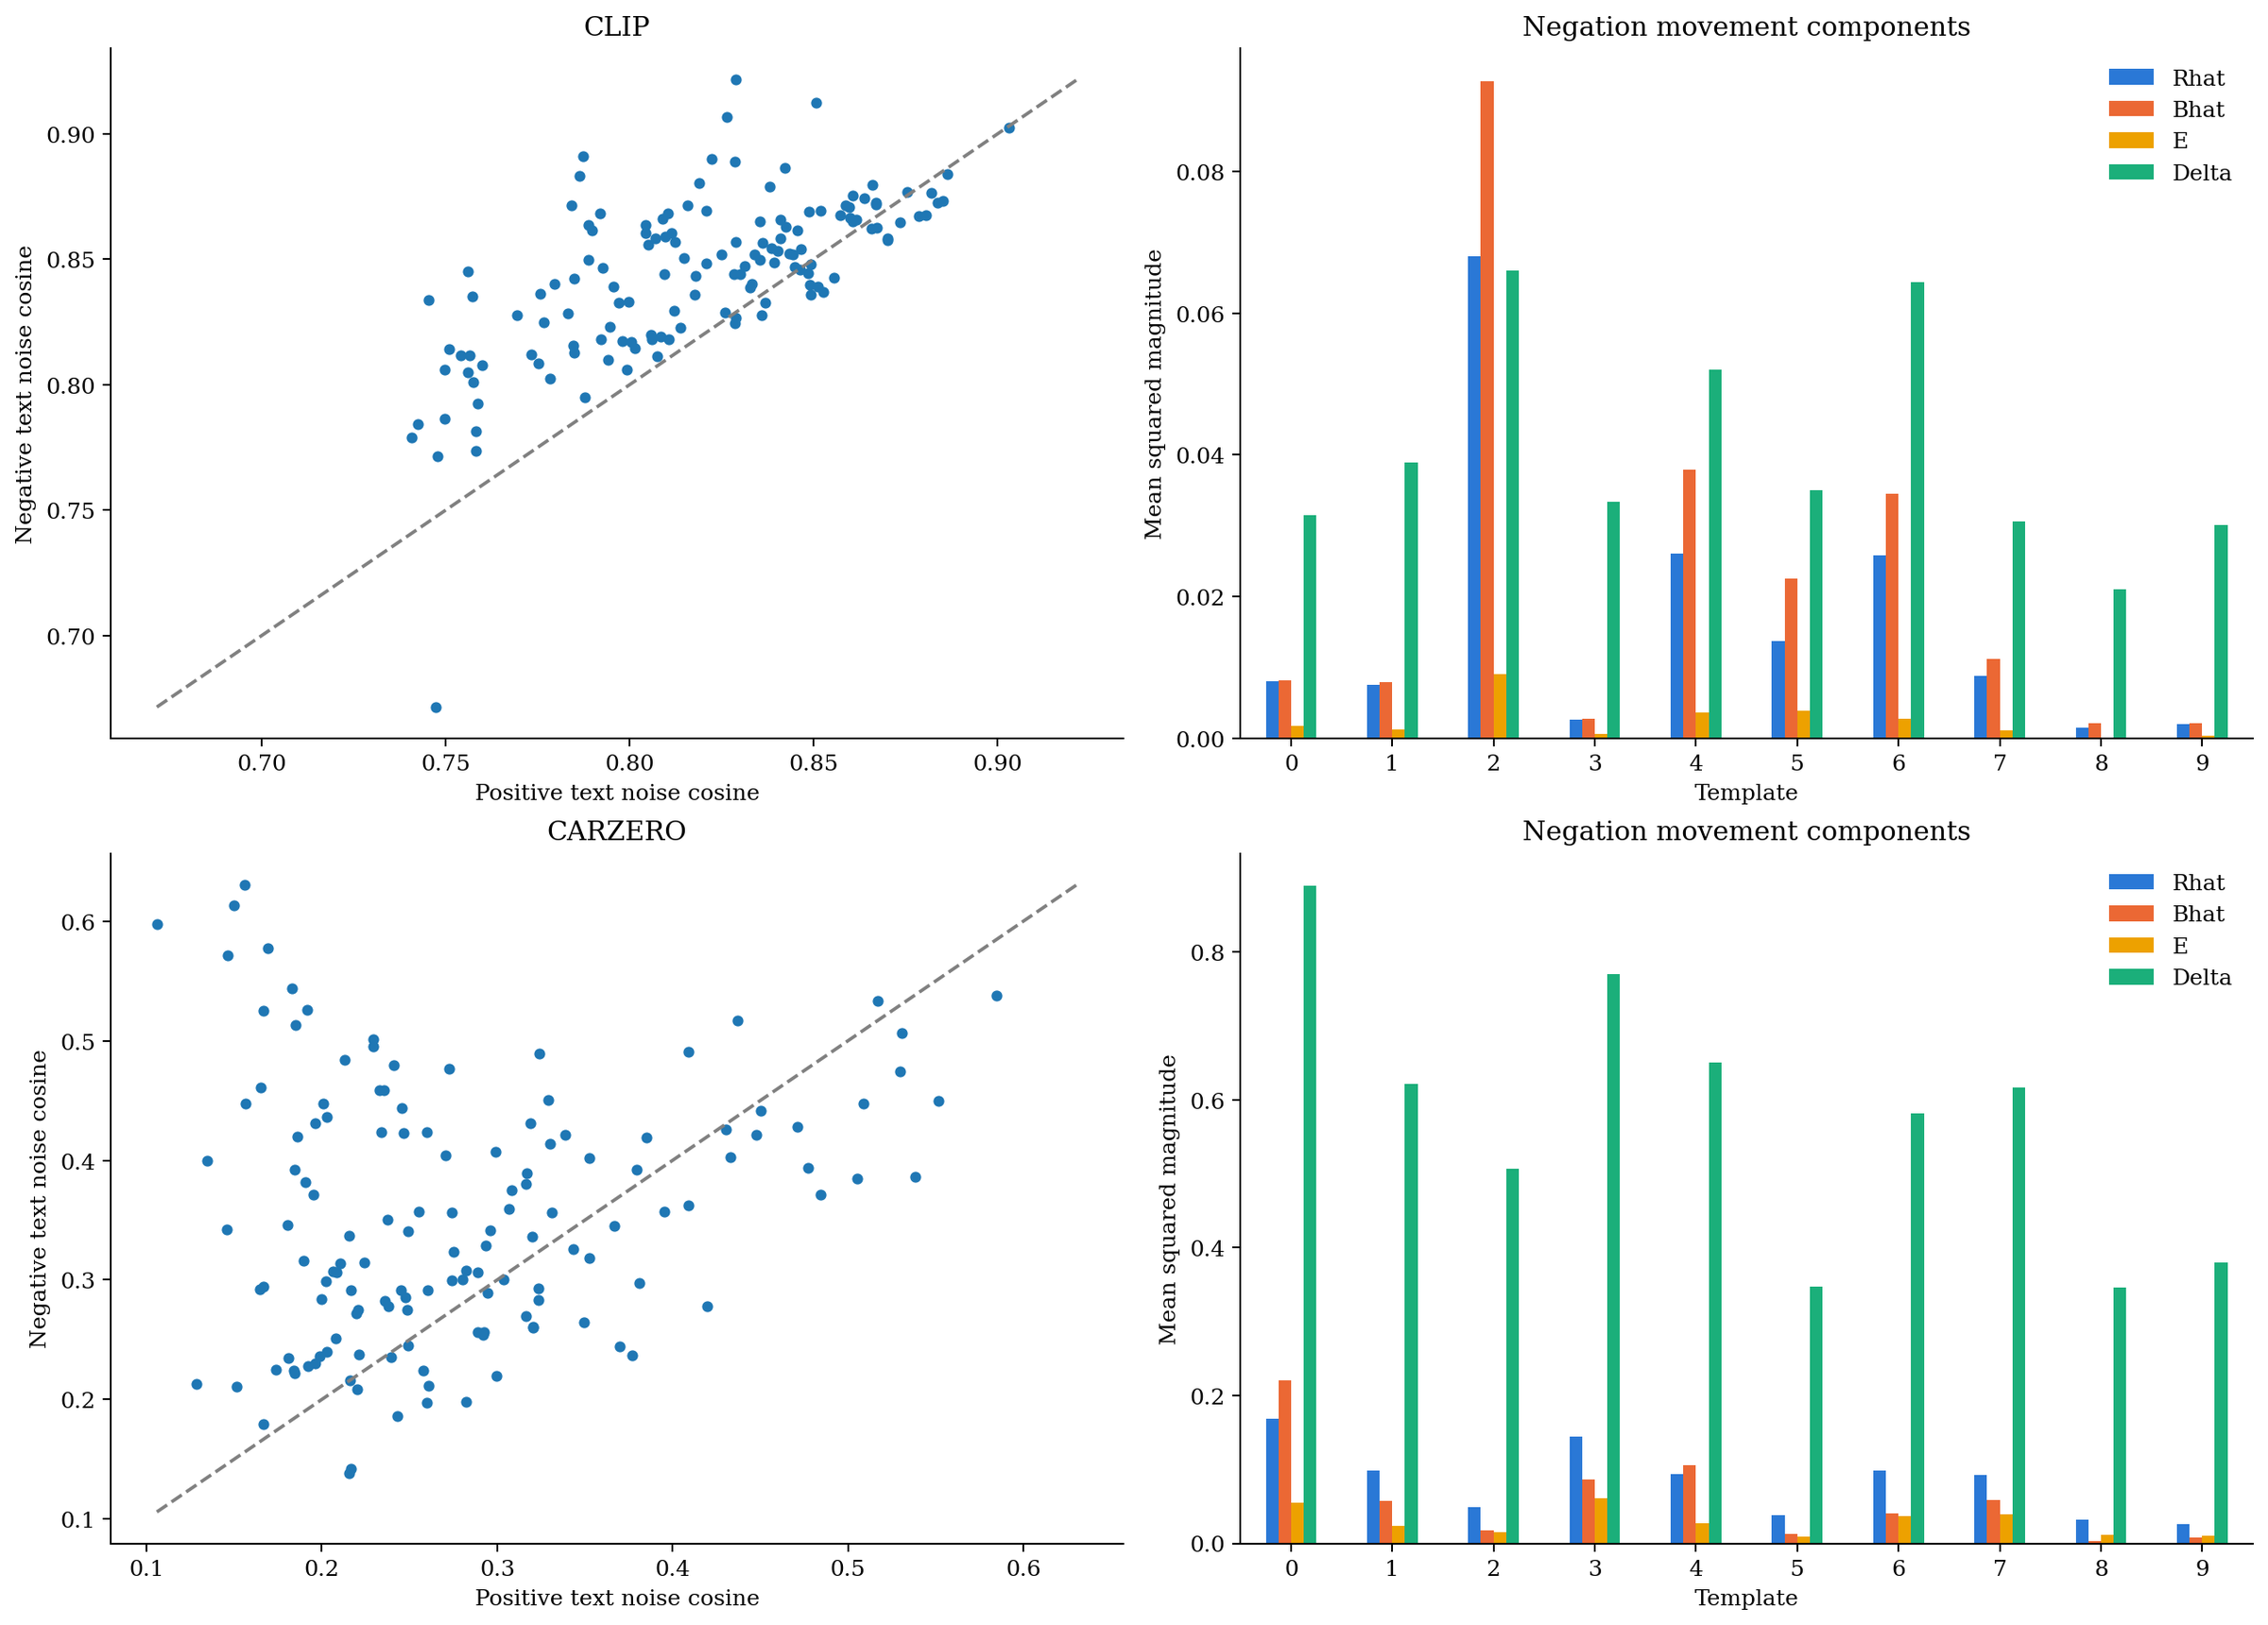

The table this chart was drawn from, first rows:
analysis, model, seed, disease, template, positive_text, negative_text, positive_noise_cosine, negative_noise_cosine, positive_negative_cosine, movement_norm, cross_Rhat_Bhat, Rhat, Bhat, E, Delta, outside_plane_fraction, definition
data, clip, 0, Atelectasis, 0, There is atelectasis., There is no atelectasis., 0.8819, 0.8766, 0.9764, 0.217, -0.008371, 0.005753, 0.003854, 6.849629744903807e-05, 0.0458, 0.9738, alpha_rhat+beta_bhat+e+delta
data, clip, 0, Atelectasis, 1, Atelectasis is present., No atelectasis is present., 0.8659, 0.8797, 0.9369, 0.3552, -0.02366, 0.01318, 0.01344, 0.0008366, 0.1223, 0.9765, alpha_rhat+beta_bhat+e+delta
data, clip, 0, Atelectasis, 2, An image with atelectasis., An image without atelectasis., 0.8288, 0.9216, 0.9169, 0.4076, -0.1682, 0.07738, 0.1157, 0.008957, 0.1323, 0.8503, alpha_rhat+beta_bhat+e+delta
data, clip, 0, Atelectasis, 3, There is evidence of atelectasis., There is no evidence of atelectasis., 0.8838, 0.8726, 0.9848, 0.1743, -0.000669, 0.0002317, 0.0006112, 0.0001522, 0.03005, 0.9943, alpha_rhat+beta_bhat+e+delta
data, clip, 0, Atelectasis, 4, The image shows atelectasis., The image shows no atelectasis., 0.8222, 0.8901, 0.9541, 0.3029, -0.04208, 0.01675, 0.03346, 0.003808, 0.07983, 0.9114, alpha_rhat+beta_bhat+e+delta
data, clip, 0, Atelectasis, 5, Atelectasis is seen in the image., No atelectasis is seen in the image., 0.8209, 0.8693, 0.9705, 0.2428, 0.0001451, 3.0449471060429533e-06, 0.002187, 0.0008841, 0.05572, 0.9604, alpha_rhat+beta_bhat+e+delta
data, clip, 0, Atelectasis, 6, Signs of atelectasis are observed., No signs of atelectasis are observed., 0.8122, 0.8571, 0.9714, 0.2391, -0.01456, 0.00548, 0.01223, 0.00135, 0.05265, 0.9447, alpha_rhat+beta_bhat+e+delta
data, clip, 0, Atelectasis, 7, The image shows evidence of atelectasis., The image shows no evidence of atelectas…, 0.8487, 0.8692, 0.9849, 0.174, -0.006293, 0.002771, 0.004523, 0.0001458, 0.02912, 0.9669, alpha_rhat+beta_bhat+e+delta
data, clip, 0, Atelectasis, 8, Atelectasis is detected in the image., Atelectasis is not detected in the image…, 0.8587, 0.8715, 0.9859, 0.1682, -0.001103, 0.0004071, 0.0009459, 0.0003214, 0.02771, 0.9912, alpha_rhat+beta_bhat+e+delta
data, clip, 0, Atelectasis, 9, The image is positive for atelectasis., The image is negative for atelectasis., 0.8754, 0.8768, 0.9787, 0.2063, -0.006583, 0.004065, 0.003373, 0.000484, 0.0412, 0.9799, alpha_rhat+beta_bhat+e+delta
data, clip, 0, Cardiomegaly, 0, There is cardiomegaly., There is no cardiomegaly., 0.8411, 0.8658, 0.9822, 0.1887, -0.03227, 0.01681, 0.01959, 0.002393, 0.02909, 0.8837, alpha_rhat+beta_bhat+e+delta
data, clip, 0, Cardiomegaly, 1, Cardiomegaly is present., No cardiomegaly is present., 0.852, 0.8695, 0.9857, 0.1691, -0.004205, 0.00182, 0.003074, 7.618905751707117e-05, 0.02783, 0.9759, alpha_rhat+beta_bhat+e+delta
data, clip, 0, Cardiomegaly, 2, An image with cardiomegaly., An image without cardiomegaly., 0.7874, 0.8909, 0.9291, 0.3767, -0.3041, 0.1477, 0.1981, 0.02495, 0.07522, 0.7059, alpha_rhat+beta_bhat+e+delta
data, clip, 0, Cardiomegaly, 3, There is evidence of cardiomegaly., There is no evidence of cardiomegaly., 0.8493, 0.8479, 0.9857, 0.1691, -0.002338, 0.001543, 0.001121, 1.2262790407627435e-05, 0.02825, 0.9886, alpha_rhat+beta_bhat+e+delta
data, clip, 0, Cardiomegaly, 4, The image shows cardiomegaly., The image shows no cardiomegaly., 0.7898, 0.8614, 0.9716, 0.2382, -0.06635, 0.02841, 0.04904, 0.004032, 0.0416, 0.8044, alpha_rhat+beta_bhat+e+delta
data, clip, 0, Cardiomegaly, 5, Cardiomegaly is seen in the image., No cardiomegaly is seen in the image., 0.7767, 0.8247, 0.9868, 0.1622, -0.02001, 0.00787, 0.0161, 0.001157, 0.02119, 0.8495, alpha_rhat+beta_bhat+e+delta
data, clip, 0, Cardiomegaly, 6, Signs of cardiomegaly are observed., No signs of cardiomegaly are observed., 0.7919, 0.8682, 0.9575, 0.2917, -0.06153, 0.0253, 0.04737, 0.002846, 0.07109, 0.8692, alpha_rhat+beta_bhat+e+delta
data, clip, 0, Cardiomegaly, 7, The image shows evidence of cardiomegaly…, The image shows no evidence of cardiomeg…, 0.8209, 0.8485, 0.986, 0.1674, -0.01805, 0.008553, 0.01206, 0.0006654, 0.02479, 0.9087, alpha_rhat+beta_bhat+e+delta
data, clip, 0, Cardiomegaly, 8, Cardiomegaly is detected in the image., Cardiomegaly is not detected in the imag…, 0.8085, 0.8192, 0.9933, 0.1159, -0.001413, 0.0006006, 0.001052, 7.436212625694893e-06, 0.01318, 0.9822, alpha_rhat+beta_bhat+e+delta
data, clip, 0, Cardiomegaly, 9, The image is positive for cardiomegaly., The image is negative for cardiomegaly., 0.8597, 0.8708, 0.9865, 0.1641, -0.0066, 0.003445, 0.004001, 0.0005435, 0.02554, 0.9686, alpha_rhat+beta_bhat+e+delta
data, clip, 0, Effusion, 0, There is pleural effusion., There is no pleural effusion., 0.7946, 0.8229, 0.9847, 0.1749, -0.02224, 0.01077, 0.01454, 0.002322, 0.02522, 0.8999, alpha_rhat+beta_bhat+e+delta
data, clip, 0, Effusion, 1, Pleural effusion is present., No pleural effusion is present., 0.7981, 0.8174, 0.9834, 0.1821, -0.01491, 0.007541, 0.009324, 0.0019, 0.0293, 0.9409, alpha_rhat+beta_bhat+e+delta
data, clip, 0, Effusion, 2, An image with pleural effusion., An image without pleural effusion., 0.7756, 0.8362, 0.9798, 0.2008, -0.04276, 0.01793, 0.03226, 0.004243, 0.02866, 0.8156, alpha_rhat+beta_bhat+e+delta
data, clip, 0, Effusion, 3, There is evidence of pleural effusion., There is no evidence of pleural effusion…, 0.7943, 0.81, 0.9842, 0.178, -0.01361, 0.00712, 0.008228, 0.002076, 0.02785, 0.945, alpha_rhat+beta_bhat+e+delta
data, clip, 0, Effusion, 4, The image shows pleural effusion., The image shows no pleural effusion., 0.76, 0.808, 0.9789, 0.2052, -0.02013, 0.007935, 0.01616, 0.001486, 0.03668, 0.9059, alpha_rhat+beta_bhat+e+delta
data, clip, 0, Effusion, 5, Pleural effusion is seen in the image., No pleural effusion is seen in the image…, 0.7497, 0.7866, 0.9865, 0.1645, -0.01294, 0.005199, 0.01019, 0.001002, 0.02361, 0.9095, alpha_rhat+beta_bhat+e+delta
data, clip, 0, Effusion, 6, Signs of pleural effusion are observed., No signs of pleural effusion are observe…, 0.7541, 0.8116, 0.9669, 0.2575, -0.0142, 0.004601, 0.01388, 0.0002786, 0.06175, 0.9355, alpha_rhat+beta_bhat+e+delta
data, clip, 0, Effusion, 7, The image shows evidence of pleural effu…, The image shows no evidence of pleural e…, 0.7846, 0.8158, 0.9861, 0.1665, -0.01059, 0.004379, 0.008098, 0.00135, 0.02449, 0.9318, alpha_rhat+beta_bhat+e+delta
data, clip, 0, Effusion, 8, Pleural effusion is detected in the imag…, Pleural effusion is not detected in the …, 0.7583, 0.7814, 0.9868, 0.1626, -0.009578, 0.004349, 0.006675, 0.000253, 0.02475, 0.9453, alpha_rhat+beta_bhat+e+delta
data, clip, 0, Effusion, 9, The image is positive for pleural effusi…, The image is negative for pleural effusi…, 0.8326, 0.8386, 0.9875, 0.1583, -0.0005227, 0.000229, 0.0003775, 0.0003316, 0.02463, 0.9967, alpha_rhat+beta_bhat+e+delta
data, clip, 0, Infiltration, 0, There is pulmonary infiltration., There is no pulmonary infiltration., 0.8804, 0.8676, 0.9878, 0.1561, -0.001146, 0.00123, 0.0003379, 0.0003848, 0.02357, 0.9827, alpha_rhat+beta_bhat+e+delta
data, clip, 0, Infiltration, 1, Pulmonary infiltration is present., No pulmonary infiltration is present., 0.885, 0.8734, 0.9884, 0.1521, -0.001623, 0.000685, 0.001217, 0.0002757, 0.02259, 0.9879, alpha_rhat+beta_bhat+e+delta
data, clip, 0, Infiltration, 2, An image with pulmonary infiltration., An image without pulmonary infiltration., 0.807, 0.8583, 0.9731, 0.2319, -0.06876, 0.03303, 0.04529, 0.006752, 0.03744, 0.8221, alpha_rhat+beta_bhat+e+delta
data, clip, 0, Infiltration, 3, There is evidence of pulmonary infiltrat…, There is no evidence of pulmonary infilt…, 0.8786, 0.8674, 0.983, 0.1842, -0.0002271, 5.220122821296916e-05, 0.0003127, 0.0001974, 0.03358, 0.9959, alpha_rhat+beta_bhat+e+delta
data, clip, 0, Infiltration, 4, The image shows pulmonary infiltration., The image shows no pulmonary infiltratio…, 0.7997, 0.833, 0.9818, 0.191, -0.02244, 0.01039, 0.01534, 0.002135, 0.03106, 0.9099, alpha_rhat+beta_bhat+e+delta
data, clip, 0, Infiltration, 5, Pulmonary infiltration is seen in the im…, No pulmonary infiltration is seen in the…, 0.7971, 0.8327, 0.987, 0.1611, -0.01457, 0.006095, 0.01102, 0.001129, 0.02227, 0.9018, alpha_rhat+beta_bhat+e+delta
data, clip, 0, Infiltration, 6, Signs of pulmonary infiltration are obse…, No signs of pulmonary infiltration are o…, 0.8286, 0.8891, 0.9567, 0.2943, -0.1092, 0.05342, 0.0707, 0.006365, 0.06536, 0.8282, alpha_rhat+beta_bhat+e+delta
data, clip, 0, Infiltration, 7, The image shows evidence of pulmonary in…, The image shows no evidence of pulmonary…, 0.8285, 0.8442, 0.9877, 0.157, -0.01001, 0.005073, 0.006245, 0.001014, 0.02233, 0.9468, alpha_rhat+beta_bhat+e+delta
data, clip, 0, Infiltration, 8, Pulmonary infiltration is detected in th…, Pulmonary infiltration is not detected i…, 0.8526, 0.837, 0.9876, 0.1573, -0.005003, 0.002322, 0.003411, 0.001069, 0.02295, 0.9705, alpha_rhat+beta_bhat+e+delta
data, clip, 0, Infiltration, 9, The image is positive for pulmonary infi…, The image is negative for pulmonary infi…, 0.8599, 0.8664, 0.9885, 0.1519, -0.003836, 0.002096, 0.002221, 0.0004237, 0.02218, 0.9791, alpha_rhat+beta_bhat+e+delta
data, clip, 0, Mass, 0, There is pulmonary mass., There is no pulmonary mass., 0.867, 0.8726, 0.9778, 0.2106, -0.0137, 0.008105, 0.007334, 0.003608, 0.03902, 0.9609, alpha_rhat+beta_bhat+e+delta
data, clip, 0, Mass, 1, Pulmonary mass is present., No pulmonary mass is present., 0.8606, 0.8753, 0.9816, 0.1917, -0.01439, 0.007666, 0.008554, 0.0016, 0.03331, 0.9503, alpha_rhat+beta_bhat+e+delta
data, clip, 0, Mass, 2, An image with pulmonary mass., An image without pulmonary mass., 0.8188, 0.8805, 0.9619, 0.2761, -0.08266, 0.03867, 0.05591, 0.006366, 0.05797, 0.8436, alpha_rhat+beta_bhat+e+delta
data, clip, 0, Mass, 3, There is evidence of pulmonary mass., There is no evidence of pulmonary mass., 0.8573, 0.8675, 0.9802, 0.199, -0.008403, 0.004547, 0.004915, 0.0006169, 0.03792, 0.9733, alpha_rhat+beta_bhat+e+delta
data, clip, 0, Mass, 4, The image shows pulmonary mass., The image shows no pulmonary mass., 0.8042, 0.8604, 0.9677, 0.2541, -0.05382, 0.02423, 0.03783, 0.004373, 0.05198, 0.8724, alpha_rhat+beta_bhat+e+delta
data, clip, 0, Mass, 5, Pulmonary mass is seen in the image., No pulmonary mass is seen in the image., 0.7849, 0.8424, 0.9744, 0.2261, -0.03595, 0.01487, 0.02751, 0.003096, 0.0416, 0.8743, alpha_rhat+beta_bhat+e+delta
data, clip, 0, Mass, 6, Signs of pulmonary mass are observed., No signs of pulmonary mass are observed., 0.838, 0.879, 0.9602, 0.2821, -0.0874, 0.04547, 0.05317, 0.00488, 0.06346, 0.8588, alpha_rhat+beta_bhat+e+delta
data, clip, 0, Mass, 7, The image shows evidence of pulmonary ma…, The image shows no evidence of pulmonary…, 0.8289, 0.8568, 0.981, 0.195, -0.01608, 0.007465, 0.01096, 0.001948, 0.03375, 0.9383, alpha_rhat+beta_bhat+e+delta
data, clip, 0, Mass, 8, Pulmonary mass is detected in the image., Pulmonary mass is not detected in the im…, 0.8449, 0.8468, 0.9914, 0.1314, -9.411438710172939e-05, 4.5221074644559305e-05, 6.198366321226105e-05, 1.3428251039991758e-05, 0.01724, 0.9992, alpha_rhat+beta_bhat+e+delta
data, clip, 0, Mass, 9, The image is positive for pulmonary mass…, The image is negative for pulmonary mass…, 0.903, 0.9025, 0.9879, 0.1553, -0.004589, 0.002936, 0.00227, 0.0006252, 0.02287, 0.9744, alpha_rhat+beta_bhat+e+delta
data, clip, 0, Nodule, 0, There is lung nodule., There is no lung nodule., 0.841, 0.8582, 0.9822, 0.1889, -0.01905, 0.01011, 0.01137, 0.002647, 0.03063, 0.9322, alpha_rhat+beta_bhat+e+delta
data, clip, 0, Nodule, 1, Lung nodule is present., No lung nodule is present., 0.8465, 0.8542, 0.9876, 0.1572, -0.001767, 0.000865, 0.001143, 9.590486723496622e-05, 0.02437, 0.9903, alpha_rhat+beta_bhat+e+delta
data, clip, 0, Nodule, 2, An image with lung nodule., An image without lung nodule., 0.7888, 0.8635, 0.9595, 0.2846, -0.06341, 0.02647, 0.04808, 0.006877, 0.06299, 0.8626, alpha_rhat+beta_bhat+e+delta
data, clip, 0, Nodule, 3, There is evidence of lung nodule., There is no evidence of lung nodule., 0.8607, 0.8651, 0.9859, 0.1682, -0.002723, 0.001531, 0.001533, 8.864464513975011e-05, 0.02785, 0.988, alpha_rhat+beta_bhat+e+delta
data, clip, 0, Nodule, 4, The image shows lung nodule., The image shows no lung nodule., 0.7957, 0.8391, 0.9732, 0.2314, -0.0103, 0.003594, 0.009345, 0.0009585, 0.04996, 0.9508, alpha_rhat+beta_bhat+e+delta
data, clip, 0, Nodule, 5, Lung nodule is seen in the image., No lung nodule is seen in the image., 0.7921, 0.818, 0.9885, 0.1519, -0.005554, 0.002164, 0.004511, 0.0002223, 0.02174, 0.9514, alpha_rhat+beta_bhat+e+delta
data, clip, 0, Nodule, 6, Signs of lung nodule are observed., No signs of lung nodule are observed., 0.809, 0.866, 0.9676, 0.2547, -0.03241, 0.01316, 0.02526, 0.001895, 0.05699, 0.9074, alpha_rhat+beta_bhat+e+delta
data, clip, 0, Nodule, 7, The image shows evidence of lung nodule., The image shows no evidence of lung nodu…, 0.8362, 0.8567, 0.987, 0.1611, -0.004829, 0.002022, 0.00365, 0.0003998, 0.0247, 0.9675, alpha_rhat+beta_bhat+e+delta
data, clip, 0, Nodule, 8, Lung nodule is detected in the image., Lung nodule is not detected in the image…, 0.8259, 0.8288, 0.9896, 0.1444, -7.249190231623298e-05, 2.862538467338949e-05, 5.8094329421474355e-05, 6.9739014463721005e-06, 0.02084, 0.9993, alpha_rhat+beta_bhat+e+delta
data, clip, 0, Nodule, 9, The image is positive for lung nodule., The image is negative for lung nodule., 0.8456, 0.8616, 0.9825, 0.187, -0.006912, 0.003333, 0.004536, 0.0002527, 0.03374, 0.9726, alpha_rhat+beta_bhat+e+delta
... 780 more rows
